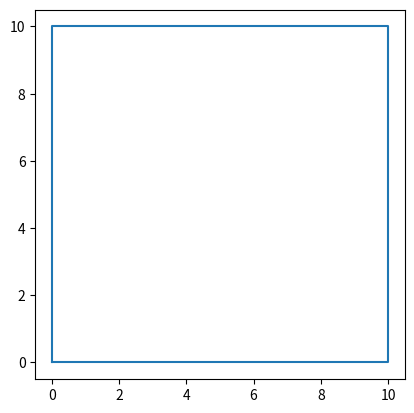

Here is the Python script that generated this plot:
import matplotlib.pyplot as plt
import io
from PIL import Image
import base64

class Figure:
    input = dict()
    output = dict()

    def __init__(self):
        title = None

class Square(Figure):
    def __init__(self, a):
        super().__init__()
        self.title = 'Квадрат'
        self.input[('Сторона', 'side')] = a
        self.output[('Периметр', 'perimeter')] = a*4
        self.output[('Площадь', 'square')] = a ** 2

    def plot(self):
        a = self.input[('Сторона', 'side')]
        fig = plt.figure()
        ax = plt.subplot(111)
        ax.set_aspect('equal')
        ax.plot([0,a,a,0,0],[0,0,a,a,0])
        buf = io.BytesIO()
        plt.savefig(buf, format='png')
        buf.seek(0)
        thumb_data = base64.b64encode(buf.read()).decode('utf-8') 
        print(thumb_data)
        buf.close()
        #plt.savefig('example.png')


myfig = Square(10)
myfig.plot()
